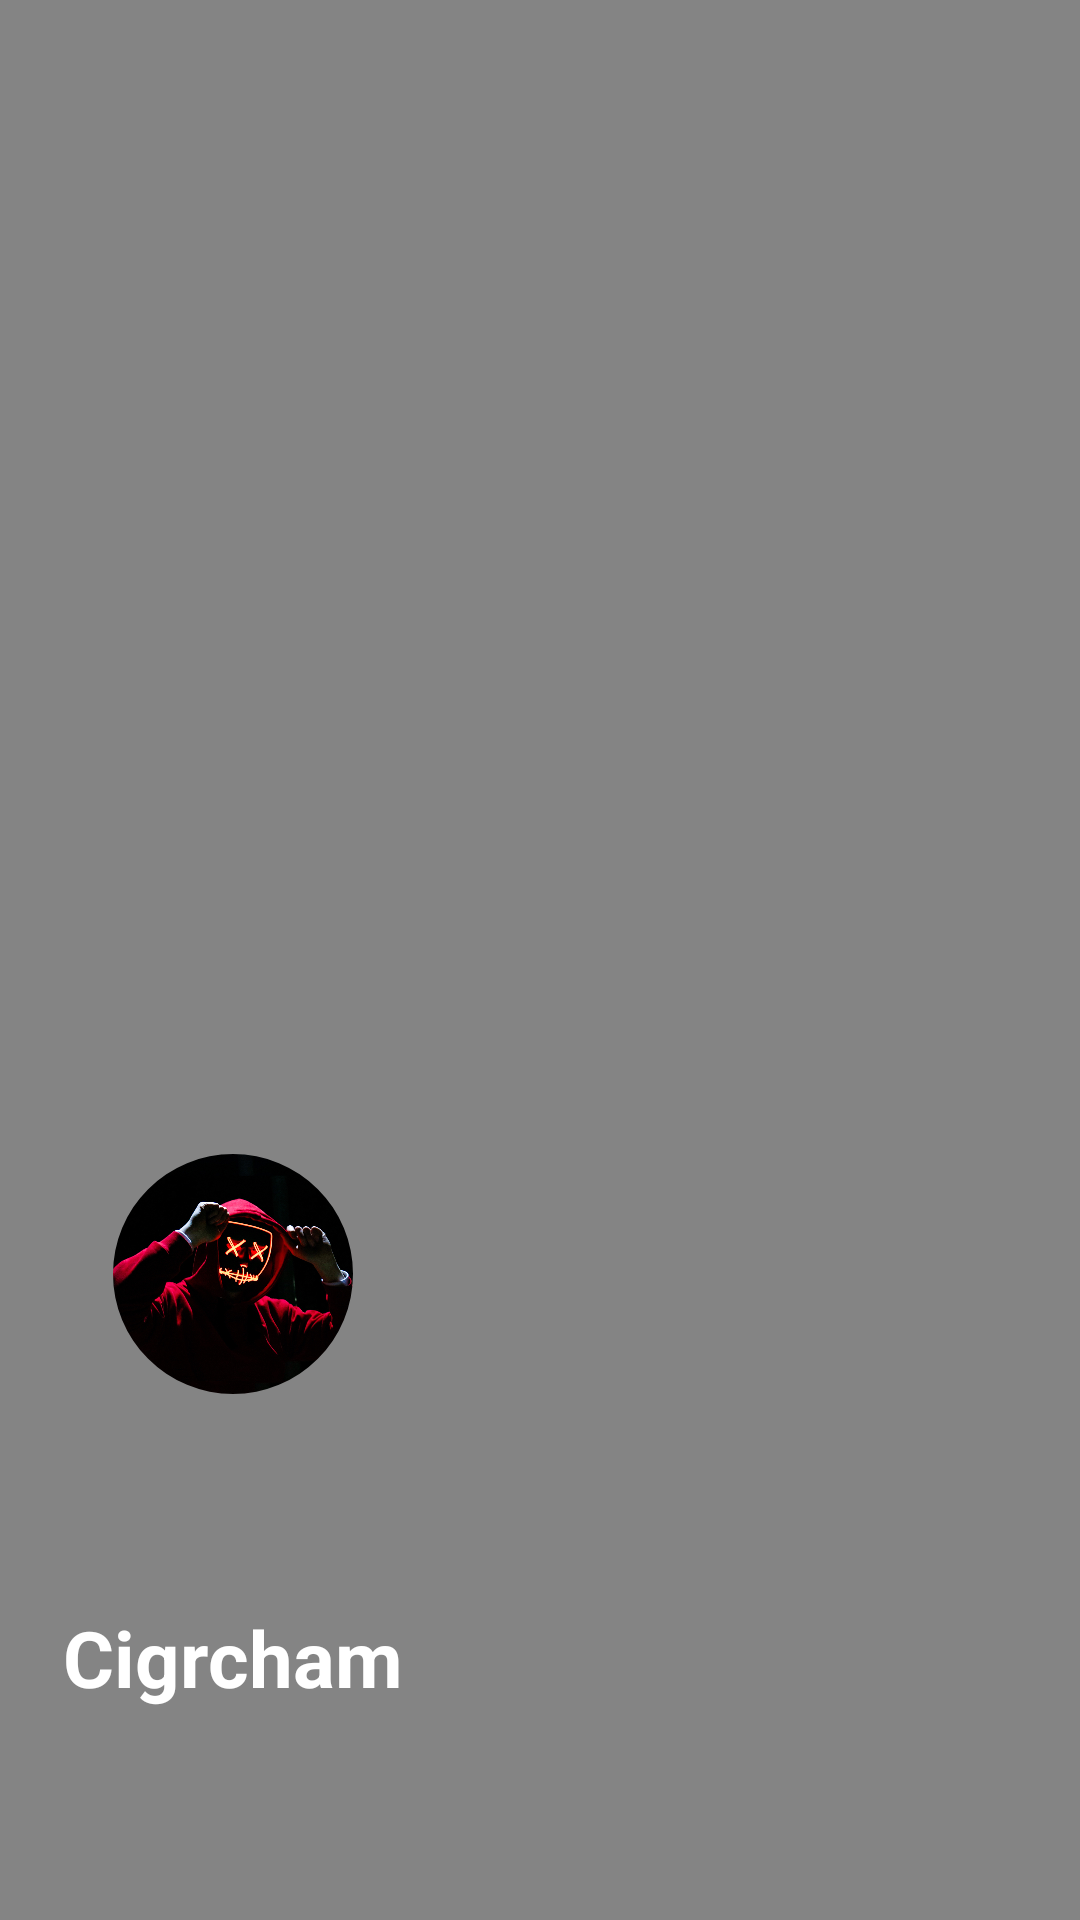

The Android layout XML behind this screen, and the referenced resources:
<!-- AndroidManifest.xml: application theme Base.Theme.AndroidMoviesProject -->
<!-- res/layout/header_layout.xml -->
<?xml version="1.0" encoding="utf-8"?>
<androidx.constraintlayout.widget.ConstraintLayout xmlns:android="http://schemas.android.com/apk/res/android"
    xmlns:app="http://schemas.android.com/apk/res-auto"
    android:layout_width="match_parent"
    android:layout_height="260dp"
    android:background="@color/gray_color">

    <com.google.android.material.imageview.ShapeableImageView
        android:id="@+id/image_profile"
        android:layout_width="80dp"
        android:layout_height="80dp"
        android:src="@drawable/wallpaper_profile"
        app:layout_constraintBottom_toBottomOf="parent"
        app:layout_constraintEnd_toEndOf="parent"
        app:layout_constraintHorizontal_bias="0.135"
        app:layout_constraintStart_toStartOf="parent"
        app:layout_constraintTop_toTopOf="parent"
        app:layout_constraintVertical_bias="0.687"
        app:shapeAppearanceOverlay="@style/circleImage" />

    <TextView
        android:id="@+id/name_profile"
        android:layout_width="wrap_content"
        android:layout_height="wrap_content"
        android:text="@string/cigrcham"
        android:textAlignment="center"
        android:textColor="@color/white"
        android:textSize="26sp"
        android:textStyle="bold"
        app:layout_constraintBottom_toBottomOf="parent"
        app:layout_constraintEnd_toEndOf="@id/image_profile"
        app:layout_constraintStart_toStartOf="@id/image_profile"
        app:layout_constraintTop_toBottomOf="@id/image_profile" />
</androidx.constraintlayout.widget.ConstraintLayout>
<!-- resources referenced by this layout -->
<resources>
  <color name="gray_color">#848484</color>
  <color name="white">#FFFFFFFF</color>
  <!-- drawable wallpaper_profile: png bitmap (drawable, 1015109 bytes) -->
  <string name="cigrcham" translatable="false">Cigrcham</string>
  <style name="circleImage" parent="">
          <item name="cornerFamily">rounded</item>
          <item name="cornerSize">50%</item>
      </style>
  <style name="Base.Theme.AndroidMoviesProject" parent="Theme.Material3.Light.NoActionBar">
          
          
          
          <item name="colorPrimary">@color/my_app_primary_color</item>
          <item name="colorSecondary">@color/my_app_secondary_color</item>
          <item name="android:colorBackground">@color/my_app_background_color</item>
          <item name="colorError">@color/my_app_error_color</item>
          <item name="android:statusBarColor">#292929</item>
  
          <item name="android:windowActivityTransitions">true</item>
  
  
      </style>
  <color name="my_app_primary_color">#ffffff</color>
  <color name="my_app_secondary_color">#ffffff</color>
  <color name="my_app_background_color">#ffffff</color>
  <color name="my_app_error_color">#ffffff</color>
</resources>
